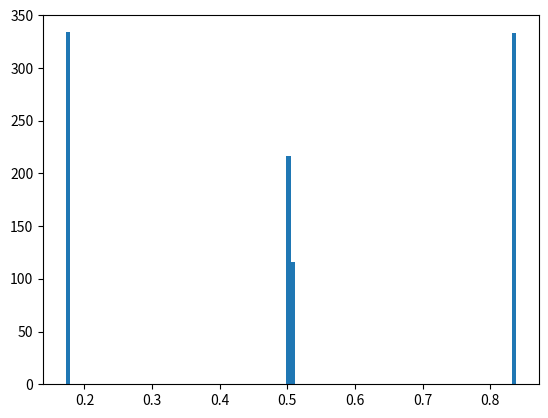

Here is the Python script that generated this plot:
import random

# MHz

# Fout     = Fref  /refdiv*fbdiv/posdiv1/posdiv2
# 200Mhz   = 100Mhz/4     *32   /4      /1
# 433.3Mhz = 100Mhz/4     *52   /3      /1

#freq1 = 400 + 1.0/3.0*100
freq2 = 240/4 *25  # 1500
freq1 = 160/4 *25  # 1200

print(freq1, freq2)

# period
t1 = 1 / freq1 * 1000
t2 = 1 / freq2 * 1000

loop = 1000

# randomnize clock offset
start_distance = random.random() * t1

print("T1=", t1)
print("T2=", t2)
print("start_dis=", start_distance)

iter = 0
rise1 = 0
rise2 = start_distance

distances = []
while iter < loop:
    if rise1+t1 > rise2:
        if rise1 < rise2:
            delta = rise2 - rise1
        else:
            delta = rise2 + t2 - rise1
        # print("at time", rise1, rise2, "delta", delta)
        distances.append(delta)
        iter += 1
    # else:
    #     print("at time", rise1, rise2)


    next_rise1 = rise1 + t1
    next_rise2 = rise2 + t2

    if next_rise1 < rise2:
        rise1 = next_rise1
    else:
        rise2 = next_rise2
        if next_rise2 > next_rise1:
            rise1 = next_rise1

import matplotlib.pyplot as plt
plt.hist(distances, bins=100)
plt.show()
